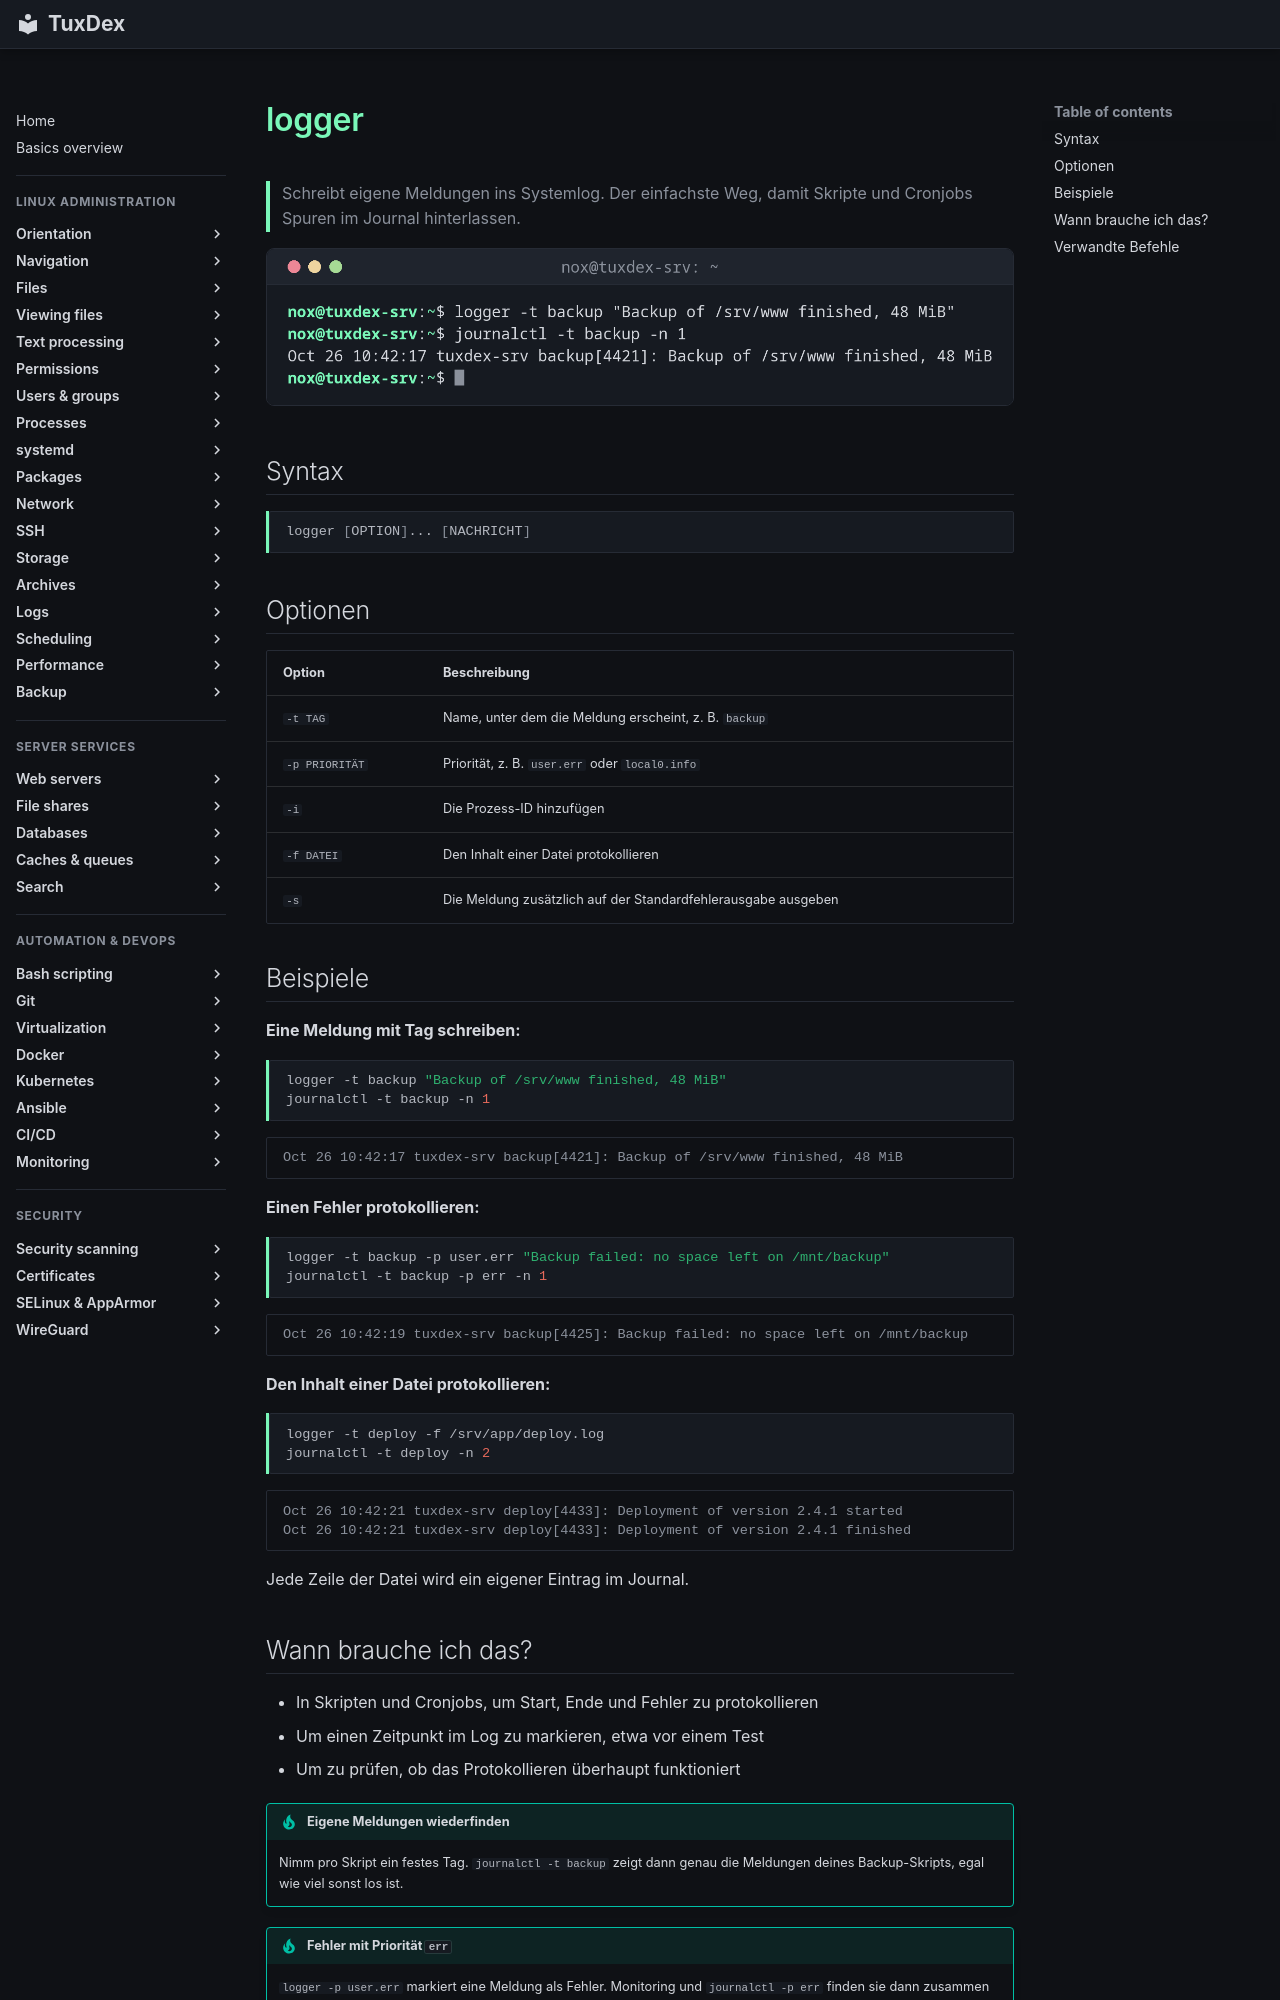

repository: Noxisan/tuxcodex · page: 15-logs/logger.de/index.html · generator: mkdocs

# logger

> Schreibt eigene Meldungen ins Systemlog. Der einfachste Weg, damit Skripte und Cronjobs Spuren im Journal hinterlassen.

![logger output](../assets/screenshots/15-logs/logger.png)

## Syntax

```bash
logger [OPTION]... [NACHRICHT]
```

## Optionen

| Option | Beschreibung |
|--------|--------------|
| `-t TAG` | Name, unter dem die Meldung erscheint, z. B. `backup` |
| `-p PRIORITÄT` | Priorität, z. B. `user.err` oder `local0.info` |
| `-i` | Die Prozess-ID hinzufügen |
| `-f DATEI` | Den Inhalt einer Datei protokollieren |
| `-s` | Die Meldung zusätzlich auf der Standardfehlerausgabe ausgeben |

## Beispiele

**Eine Meldung mit Tag schreiben:**

```bash
logger -t backup "Backup of /srv/www finished, 48 MiB"
journalctl -t backup -n 1
```

```text
Oct 26 10:42:17 tuxdex-srv backup[4421]: Backup of /srv/www finished, 48 MiB
```

**Einen Fehler protokollieren:**

```bash
logger -t backup -p user.err "Backup failed: no space left on /mnt/backup"
journalctl -t backup -p err -n 1
```

```text
Oct 26 10:42:19 tuxdex-srv backup[4425]: Backup failed: no space left on /mnt/backup
```

**Den Inhalt einer Datei protokollieren:**

```bash
logger -t deploy -f /srv/app/deploy.log
journalctl -t deploy -n 2
```

```text
Oct 26 10:42:21 tuxdex-srv deploy[4433]: Deployment of version 2.4.1 started
Oct 26 10:42:21 tuxdex-srv deploy[4433]: Deployment of version 2.4.1 finished
```

Jede Zeile der Datei wird ein eigener Eintrag im Journal.
